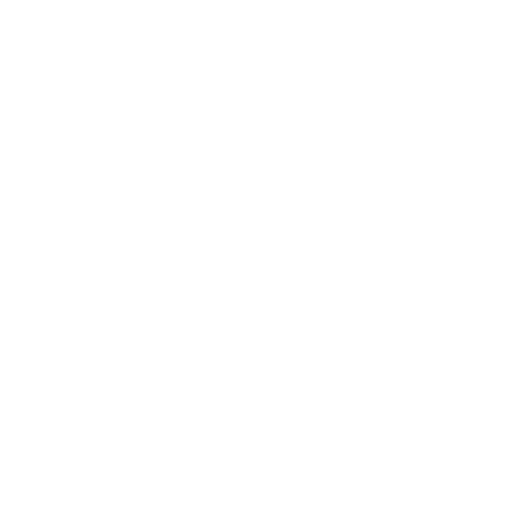
t = 0.00 s
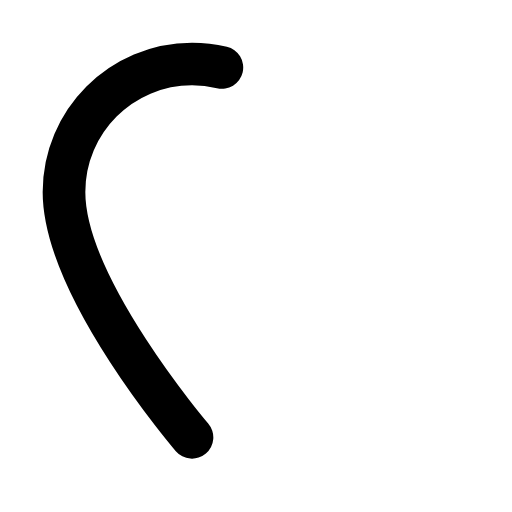
t = 0.30 s
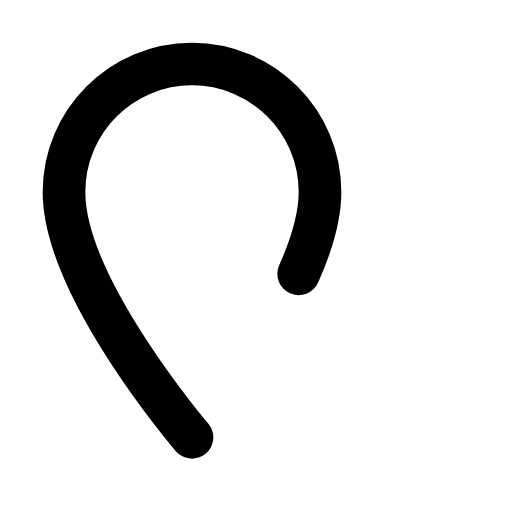
t = 0.45 s
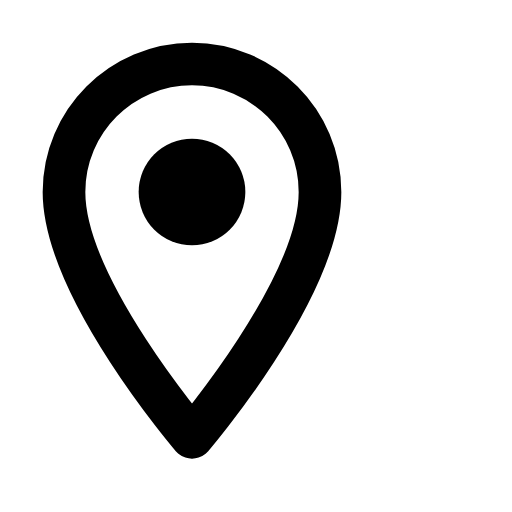
t = 0.80 s
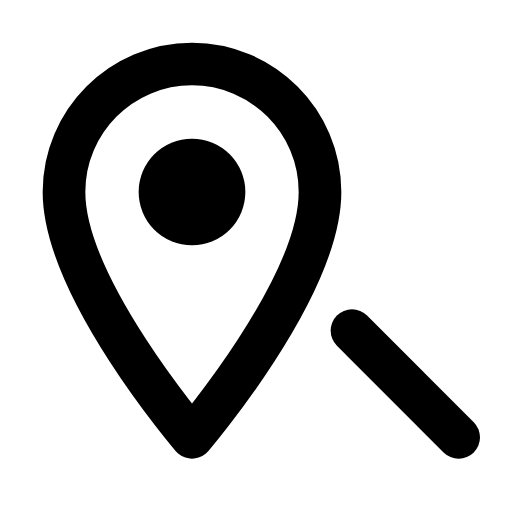
t = 1.05 s
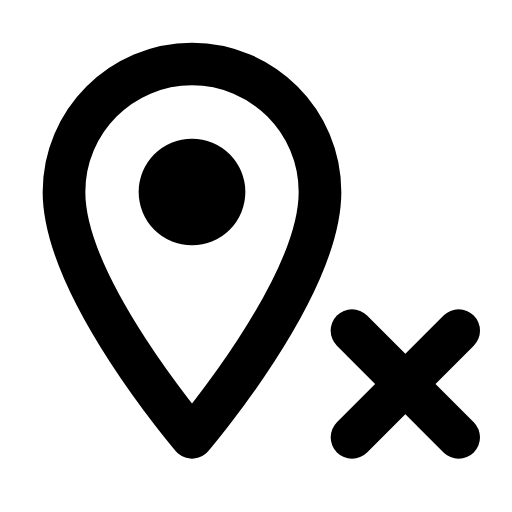
t = 1.30 s

The animated SVG that drew these frames (rendered in a browser with its animation timeline set to each time). Animation: 4 SMIL elements (animate=4); one cycle of 1.30 s.

<svg xmlns="http://www.w3.org/2000/svg" width="24" height="24" viewBox="0 0 24 24"><path fill="none" stroke="currentColor" stroke-dasharray="48" stroke-linecap="round" stroke-linejoin="round" stroke-width="2" d="M9 20.5c0 0 -6 -7 -6 -11.5c0 -3.31 2.69 -6 6 -6c3.31 0 6 2.69 6 6c0 4.5 -6 11.5 -6 11.5Z"><animate fill="freeze" attributeName="stroke-dashoffset" dur="0.6s" values="48;0"/></path><circle cx="9" cy="9" fill="currentColor"><animate fill="freeze" attributeName="r" begin="0.6s" dur="0.2s" to="2.5"/></circle><g fill="none" stroke="currentColor" stroke-dasharray="10" stroke-dashoffset="10" stroke-linecap="round" stroke-linejoin="round" stroke-width="2"><path d="M16.5 15.5l5 5"><animate fill="freeze" attributeName="stroke-dashoffset" begin="0.9s" dur="0.2s" to="0"/></path><path d="M16.5 20.5l5 -5"><animate fill="freeze" attributeName="stroke-dashoffset" begin="1.1s" dur="0.2s" to="0"/></path></g></svg>
